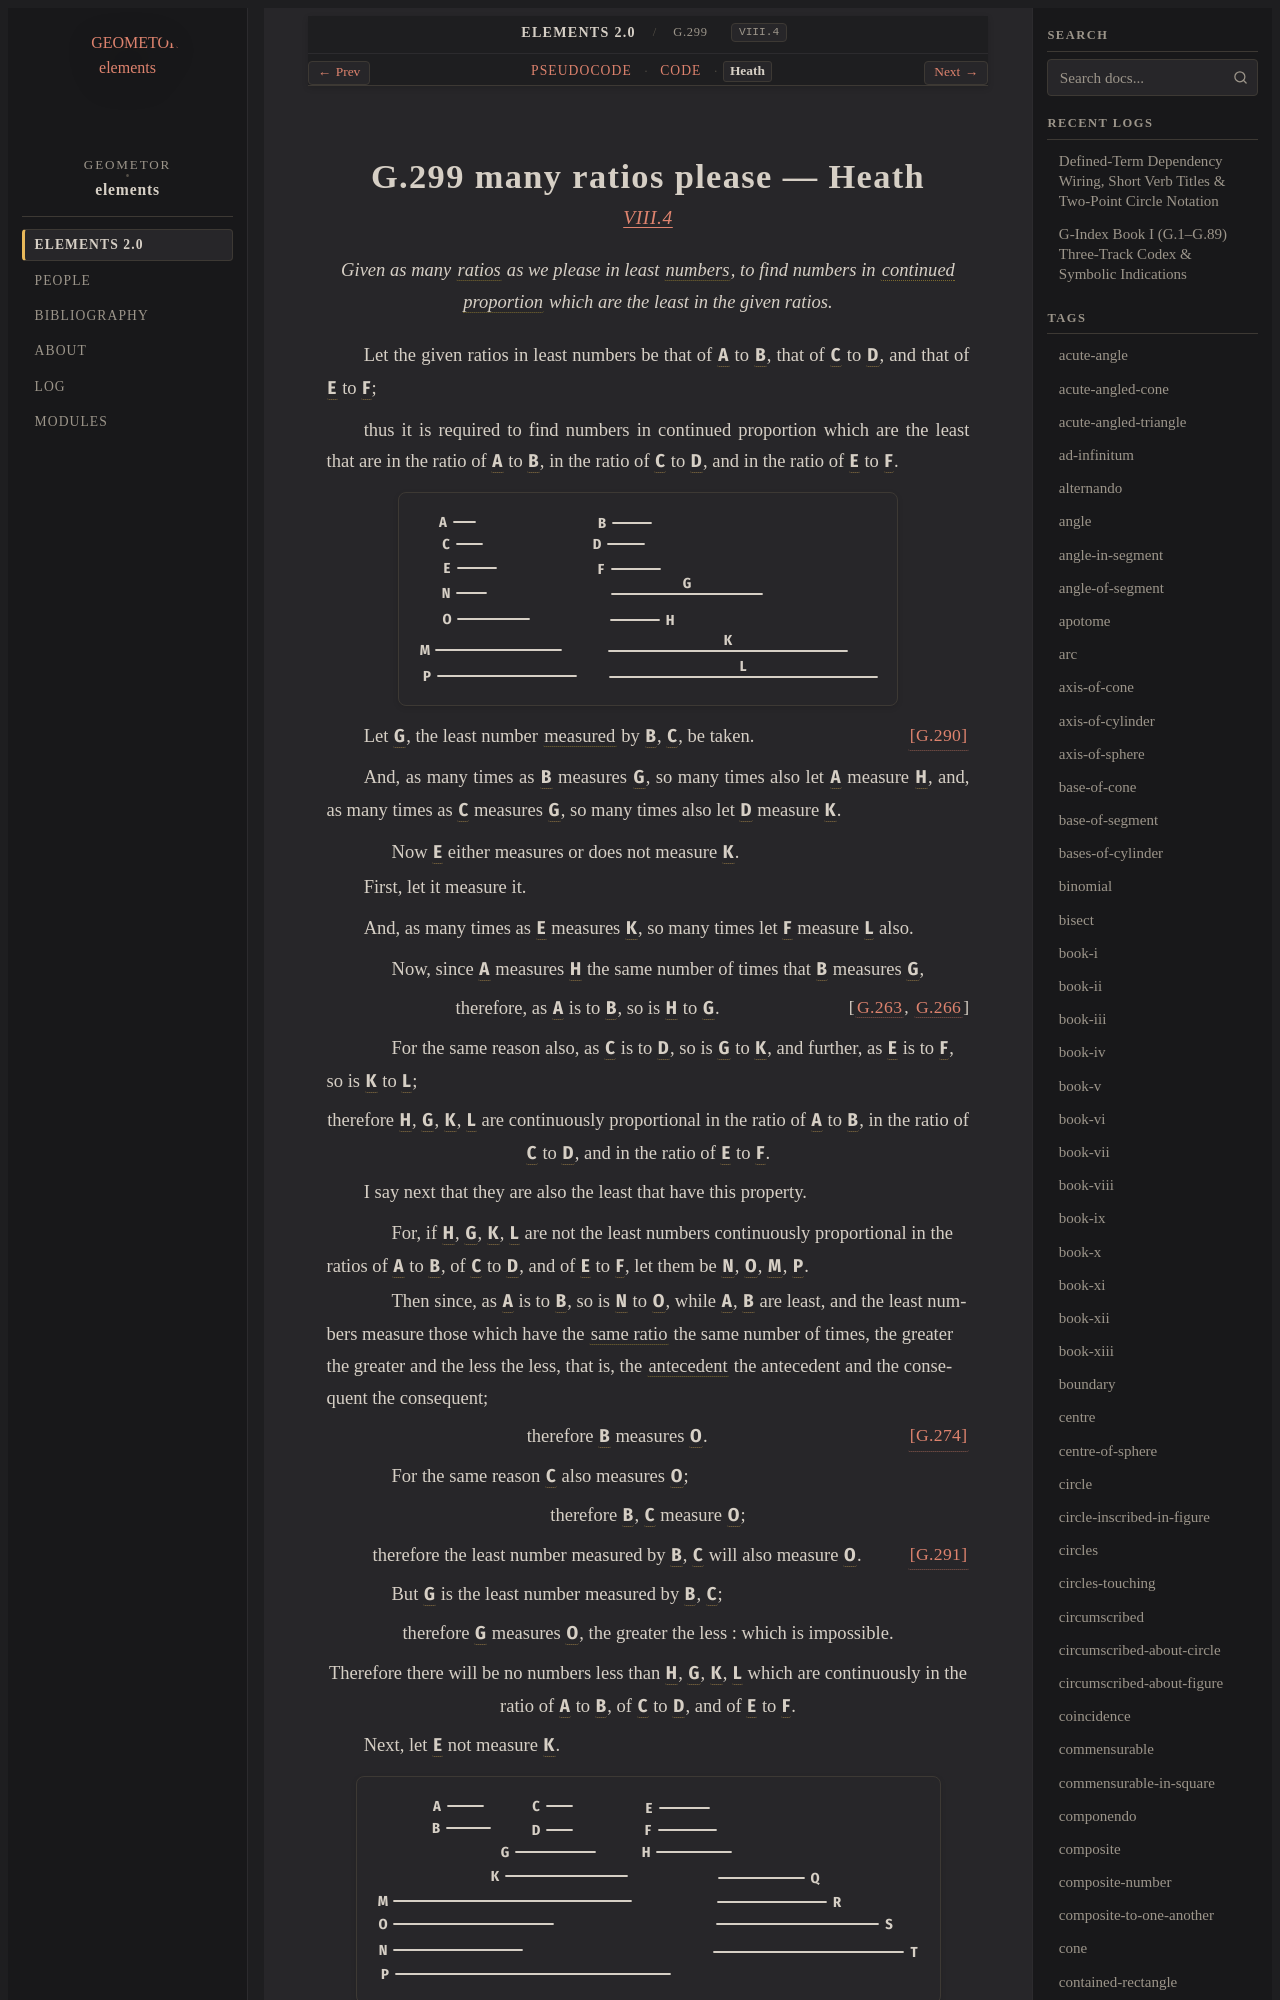

repository: geometor/elements · page: elements2/G.299/heath.html · generator: sphinx

:canonical_id: G.299
:original_id: VIII.4
:title: G.299 many ratios please
:volume: II
:book: VIII
:type: prop

G.299 many ratios please — Heath
================================

.. rubric:: `VIII.4 <https://geometor.github.io/euclid/heath/volume_II/book_viii/propositions/04/>`_

.. enunciation::

   Given as many :term:`ratios <G.173>` as we please in least :term:`numbers <G.248>`, to find numbers in :term:`continued proportion <G.180>` which are the least in the given ratios.

Let the given ratios in least numbers be that of :g:`A <g1:A>` to :g:`B <g1:B>`, that of :g:`C <g1:C>` to :g:`D <g1:D>`, and that of :g:`E <g1:E>` to :g:`F <g1:F>`;

thus it is required to find numbers in continued proportion which are the least that are in the ratio of :g:`A <g1:A>` to :g:`B <g1:B>`, in the ratio of :g:`C <g1:C>` to :g:`D <g1:D>`, and in the ratio of :g:`E <g1:E>` to :g:`F <g1:F>`.

.. picture:: g1.svg
   :alt: Proposition 4 Diagram 1

Let :g:`G <g1:G>`, the least number :term:`measured <G.253>` by :g:`B <g1:B>`, :g:`C <g1:C>`, be taken. :just:`[G.290] <G.290>`

And, as many times as :g:`B <g1:B>` measures :g:`G <g1:G>`, so many times also let :g:`A <g1:A>` measure :g:`H <g1:H>`, and, as many times as :g:`C <g1:C>` measures :g:`G <g1:G>`, so many times also let :g:`D <g1:D>` measure :g:`K <g1:K>`.

.. subclause::

   Now :g:`E <g1:E>` either measures or does not measure :g:`K <g1:K>`.

First, let it measure it.

And, as many times as :g:`E <g1:E>` measures :g:`K <g1:K>`, so many times let :g:`F <g1:F>` measure :g:`L <g1:L>` also.

.. subclause::

   Now, since :g:`A <g1:A>` measures :g:`H <g1:H>` the same number of times that :g:`B <g1:B>` measures :g:`G <g1:G>`,

.. assertion:: [G.263, G.266] <G.263, G.266>

   therefore, as :g:`A <g1:A>` is to :g:`B <g1:B>`, so is :g:`H <g1:H>` to :g:`G <g1:G>`.

.. subclause::

   For the same reason also, as :g:`C <g1:C>` is to :g:`D <g1:D>`, so is :g:`G <g1:G>` to :g:`K <g1:K>`, and further, as :g:`E <g1:E>` is to :g:`F <g1:F>`, so is :g:`K <g1:K>` to :g:`L <g1:L>`;

.. assertion::

   therefore :g:`H <g1:H>`, :g:`G <g1:G>`, :g:`K <g1:K>`, :g:`L <g1:L>` are continuously proportional in the ratio of :g:`A <g1:A>` to :g:`B <g1:B>`, in the ratio of :g:`C <g1:C>` to :g:`D <g1:D>`, and in the ratio of :g:`E <g1:E>` to :g:`F <g1:F>`.

I say next that they are also the least that have this property.

.. subclause::

   For, if :g:`H <g1:H>`, :g:`G <g1:G>`, :g:`K <g1:K>`, :g:`L <g1:L>` are not the least numbers continuously proportional in the ratios of :g:`A <g1:A>` to :g:`B <g1:B>`, of :g:`C <g1:C>` to :g:`D <g1:D>`, and of :g:`E <g1:E>` to :g:`F <g1:F>`, let them be :g:`N <g1:N>`, :g:`O <g1:O>`, :g:`M <g1:M>`, :g:`P <g1:P>`.

.. subclause::

   Then since, as :g:`A <g1:A>` is to :g:`B <g1:B>`, so is :g:`N <g1:N>` to :g:`O <g1:O>`, while :g:`A <g1:A>`, :g:`B <g1:B>` are least, and the least numbers measure those which have the :term:`same ratio <G.176>` the same number of times, the greater the greater and the less the less, that is, the :term:`antecedent <G.181>` the antecedent and the consequent the consequent;

.. assertion:: [G.274] <G.274>

   therefore :g:`B <g1:B>` measures :g:`O <g1:O>`.

.. subclause::

   For the same reason :g:`C <g1:C>` also measures :g:`O <g1:O>`;

.. assertion::

   therefore :g:`B <g1:B>`, :g:`C <g1:C>` measure :g:`O <g1:O>`;

.. assertion::

   therefore the least number measured by :g:`B <g1:B>`, :g:`C <g1:C>` will also measure :g:`O <g1:O>`. :just:`[G.291] <G.291>`

.. subclause::

   But :g:`G <g1:G>` is the least number measured by :g:`B <g1:B>`, :g:`C <g1:C>`;

.. assertion::

   therefore :g:`G <g1:G>` measures :g:`O <g1:O>`, the greater the less : which is impossible.

.. assertion::

   Therefore there will be no numbers less than :g:`H <g1:H>`, :g:`G <g1:G>`, :g:`K <g1:K>`, :g:`L <g1:L>` which are continuously in the ratio of :g:`A <g1:A>` to :g:`B <g1:B>`, of :g:`C <g1:C>` to :g:`D <g1:D>`, and of :g:`E <g1:E>` to :g:`F <g1:F>`.

Next, let :g:`E <g2:E>` not measure :g:`K <g2:K>`.

.. picture:: g2.svg
   :alt: Proposition 4 Diagram 2

Let :g:`M <g2:M>`, the least number measured by :g:`E <g2:E>`, :g:`K <g2:K>`, be taken.

And, as many times as :g:`K <g2:K>` measures :g:`M <g2:M>`, so many times let :g:`H <g2:H>`, :g:`G <g2:G>` measure :g:`N <g2:N>`, :g:`O <g2:O>` respectively, and, as many times as :g:`E <g2:E>` measures :g:`M <g2:M>`, so many times let :g:`F <g2:F>` measure :g:`P <g2:P>` also.

.. subclause::

   Since :g:`H <g2:H>` measures :g:`N <g2:N>` the same number of times that :g:`G <g2:G>` measures :g:`O <g2:O>`,

.. assertion:: [G.266, G.263] <G.266, G.263>

   therefore, as :g:`H <g2:H>` is to :g:`G <g2:G>`, so is :g:`N <g2:N>` to :g:`O <g2:O>`.

.. subclause::
